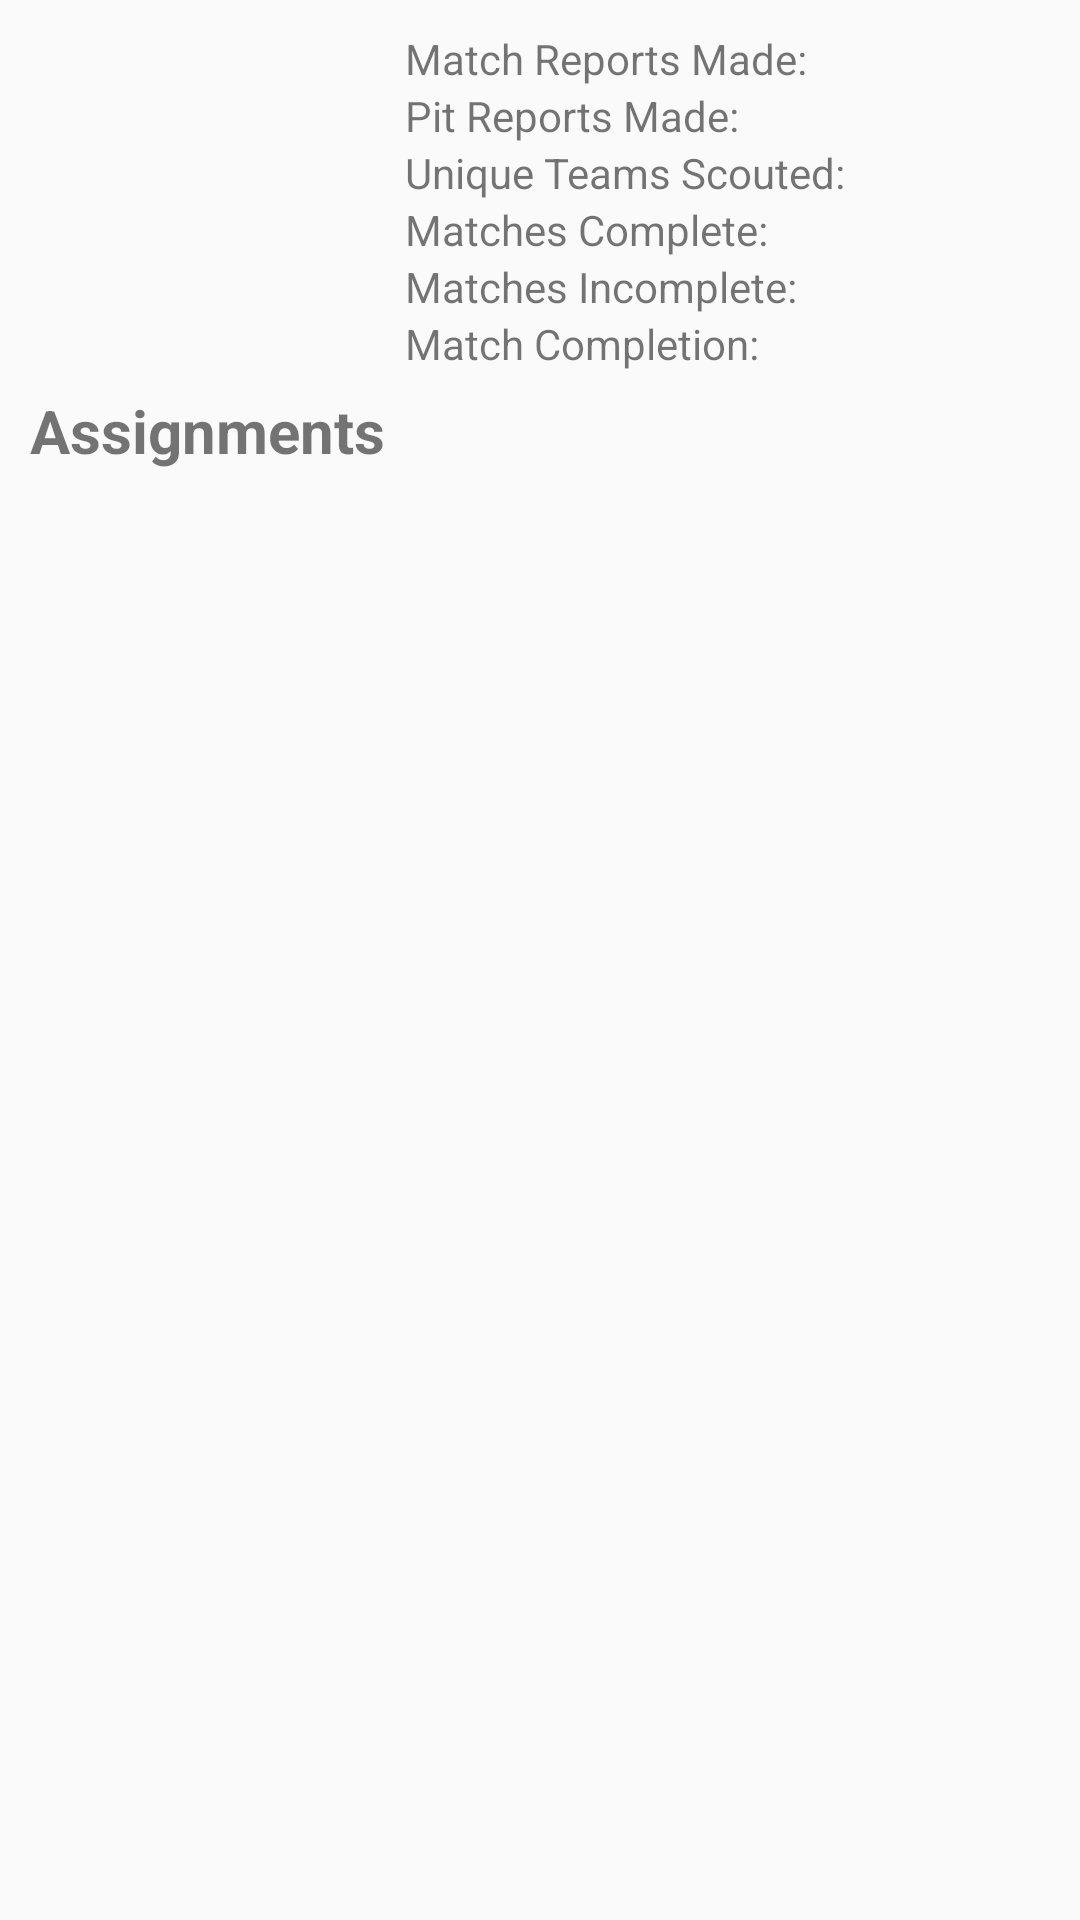

The Android layout XML behind this screen, and the referenced resources:
<!-- AndroidManifest.xml: application theme AppTheme -->
<!-- res/layout/fragment_profile.xml -->
<?xml version="1.0" encoding="utf-8"?>
<LinearLayout xmlns:android="http://schemas.android.com/apk/res/android"
    android:orientation="vertical" android:layout_width="match_parent"
    android:layout_height="match_parent"
    android:padding="10dp">

    <LinearLayout
        android:layout_width="wrap_content"
        android:layout_height="wrap_content"
        android:orientation="horizontal">

        <ImageView
            android:layout_width="120dp"
            android:layout_height="120dp"
            android:layout_marginRight="5dp"
            android:scaleType="centerCrop"
            android:id="@+id/profile_picture"/>

        <LinearLayout
            android:layout_width="wrap_content"
            android:layout_height="wrap_content"
            android:orientation="vertical">

            <LinearLayout
                android:layout_width="wrap_content"
                android:layout_height="wrap_content"
                android:orientation="horizontal">

                <TextView
                    android:layout_width="wrap_content"
                    android:layout_height="wrap_content"
                    android:text="Match Reports Made: "/>

                <TextView
                    android:layout_width="wrap_content"
                    android:layout_height="wrap_content"
                    android:id="@+id/profile_matchReports"/>

            </LinearLayout>

            <LinearLayout
                android:layout_width="wrap_content"
                android:layout_height="wrap_content"
                android:orientation="horizontal">

                <TextView
                    android:layout_width="wrap_content"
                    android:layout_height="wrap_content"
                    android:text="Pit Reports Made: "/>

                <TextView
                    android:layout_width="wrap_content"
                    android:layout_height="wrap_content"
                    android:id="@+id/profile_pitReports"/>

            </LinearLayout>

            <LinearLayout
                android:layout_width="wrap_content"
                android:layout_height="wrap_content"
                android:orientation="horizontal">

                <TextView
                    android:layout_width="wrap_content"
                    android:layout_height="wrap_content"
                    android:text="Unique Teams Scouted:  "/>

                <TextView
                    android:layout_width="wrap_content"
                    android:layout_height="wrap_content"
                    android:id="@+id/profile_uniqueTeams"/>

            </LinearLayout>

            <LinearLayout
                android:layout_width="wrap_content"
                android:layout_height="wrap_content"
                android:orientation="horizontal">

                <TextView
                    android:layout_width="wrap_content"
                    android:layout_height="wrap_content"
                    android:text="Matches Complete: "/>

                <TextView
                    android:layout_width="wrap_content"
                    android:layout_height="wrap_content"
                    android:id="@+id/profile_matchesComplete"/>

            </LinearLayout>

            <LinearLayout
                android:layout_width="wrap_content"
                android:layout_height="wrap_content"
                android:orientation="horizontal">

                <TextView
                    android:layout_width="wrap_content"
                    android:layout_height="wrap_content"
                    android:text="Matches Incomplete: "/>

                <TextView
                    android:layout_width="wrap_content"
                    android:layout_height="wrap_content"
                    android:id="@+id/profile_matchesIncomplete"/>

            </LinearLayout>

            <LinearLayout
                android:layout_width="wrap_content"
                android:layout_height="wrap_content"
                android:orientation="horizontal">

                <TextView
                    android:layout_width="wrap_content"
                    android:layout_height="wrap_content"
                    android:text="Match Completion: "/>

                <TextView
                    android:layout_width="wrap_content"
                    android:layout_height="wrap_content"
                    android:id="@+id/profile_matchCompletion"/>

            </LinearLayout>

        </LinearLayout>


    </LinearLayout>

    <CheckBox
        android:layout_width="wrap_content"
        android:layout_height="wrap_content"
        android:id="@+id/profile_captain"
        android:visibility="gone"/>

    <TextView
        android:layout_width="wrap_content"
        android:layout_height="wrap_content"
        android:text="Assignments"
        android:textSize="20sp"
        android:textStyle="bold"/>


    <TextView
        android:layout_width="wrap_content"
        android:layout_height="wrap_content"
        android:id="@+id/profile_assignments"/>



</LinearLayout>
<!-- resources referenced by this layout -->
<resources>
  <style name="AppTheme" parent="Theme.AppCompat.Light.NoActionBar">
          <item name="colorPrimary">@color/colorPrimary</item>
          <item name="colorPrimaryDark">@color/colorPrimaryDark</item>
          <item name="colorAccent">@color/colorAccent</item>
  
          <item name="buttonStyle">@style/ButtonTheme</item>
          <item name="editTextStyle">@style/EditTextTheme</item>
      </style>
  <color name="colorPrimary">#FFA500</color>
  <color name="colorPrimaryDark">#DE9000</color>
  <color name="colorAccent">#FFA500</color>
  <style name="ButtonTheme" parent="Widget.AppCompat.Button.Colored">
          <item name="android:textColor">#000</item>
      </style>
  <style name="EditTextTheme" parent="Widget.AppCompat.EditText">
          <item name="android:background">@drawable/edittext_border</item>
          <item name="android:padding">8dp</item>
      </style>
</resources>
